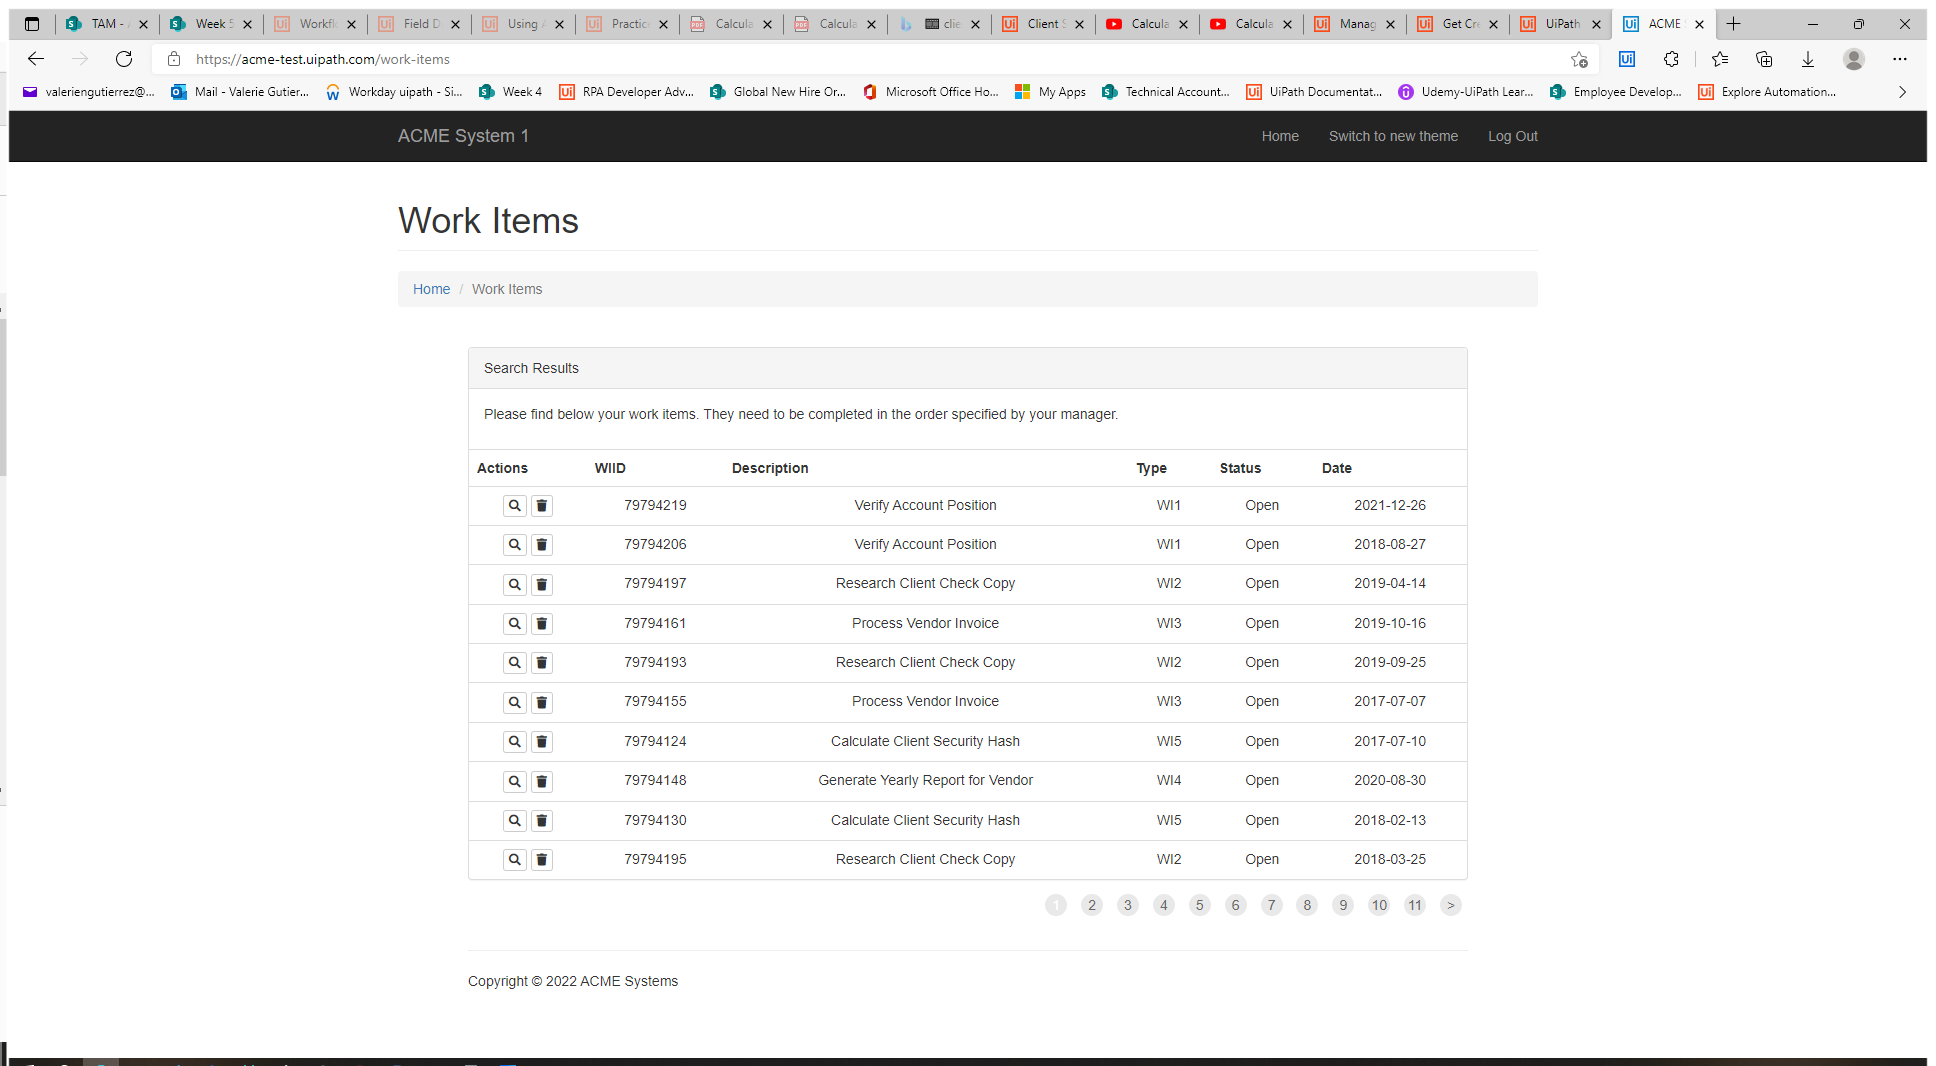
Task: ACME Generate Yearly Report for Vendor using REF 
Workflow: System1_ExtractWorkItems

Step 1: Use Browser Edge: ACME System 1 - Work Items in window 'ACME System 1 - Work Items' (msedge.exe)

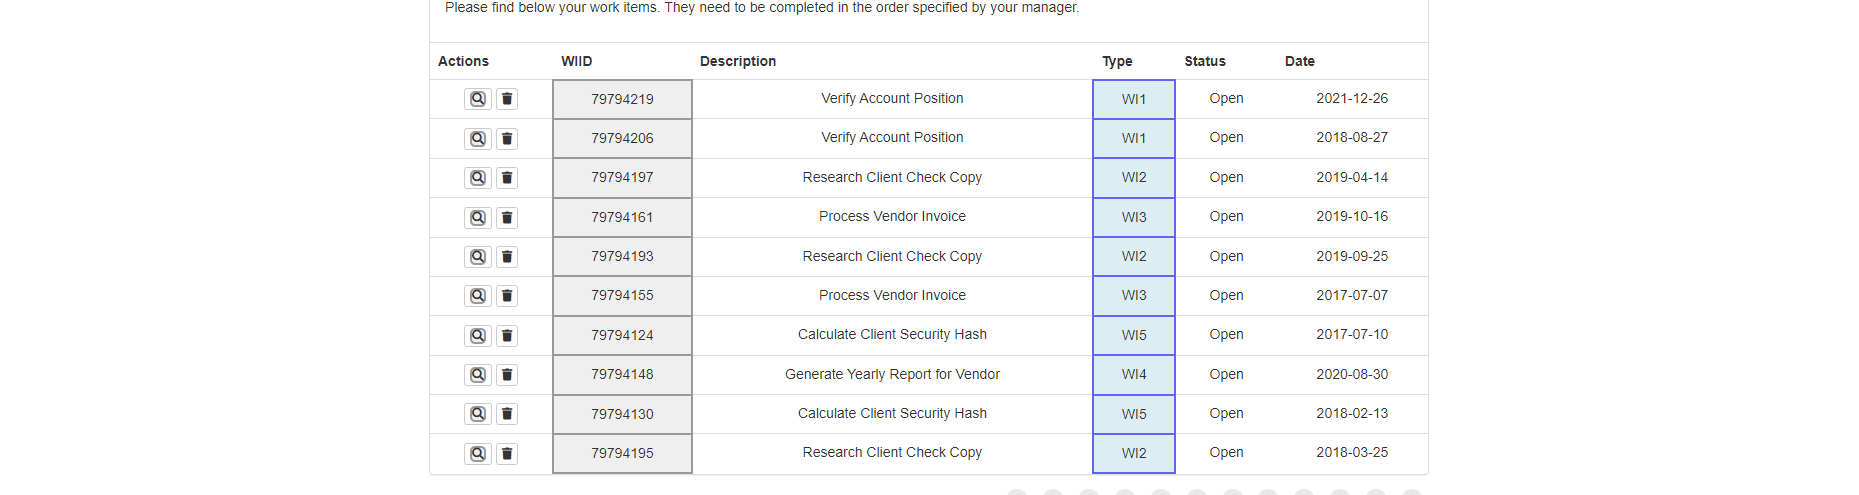
Step 2: get-text